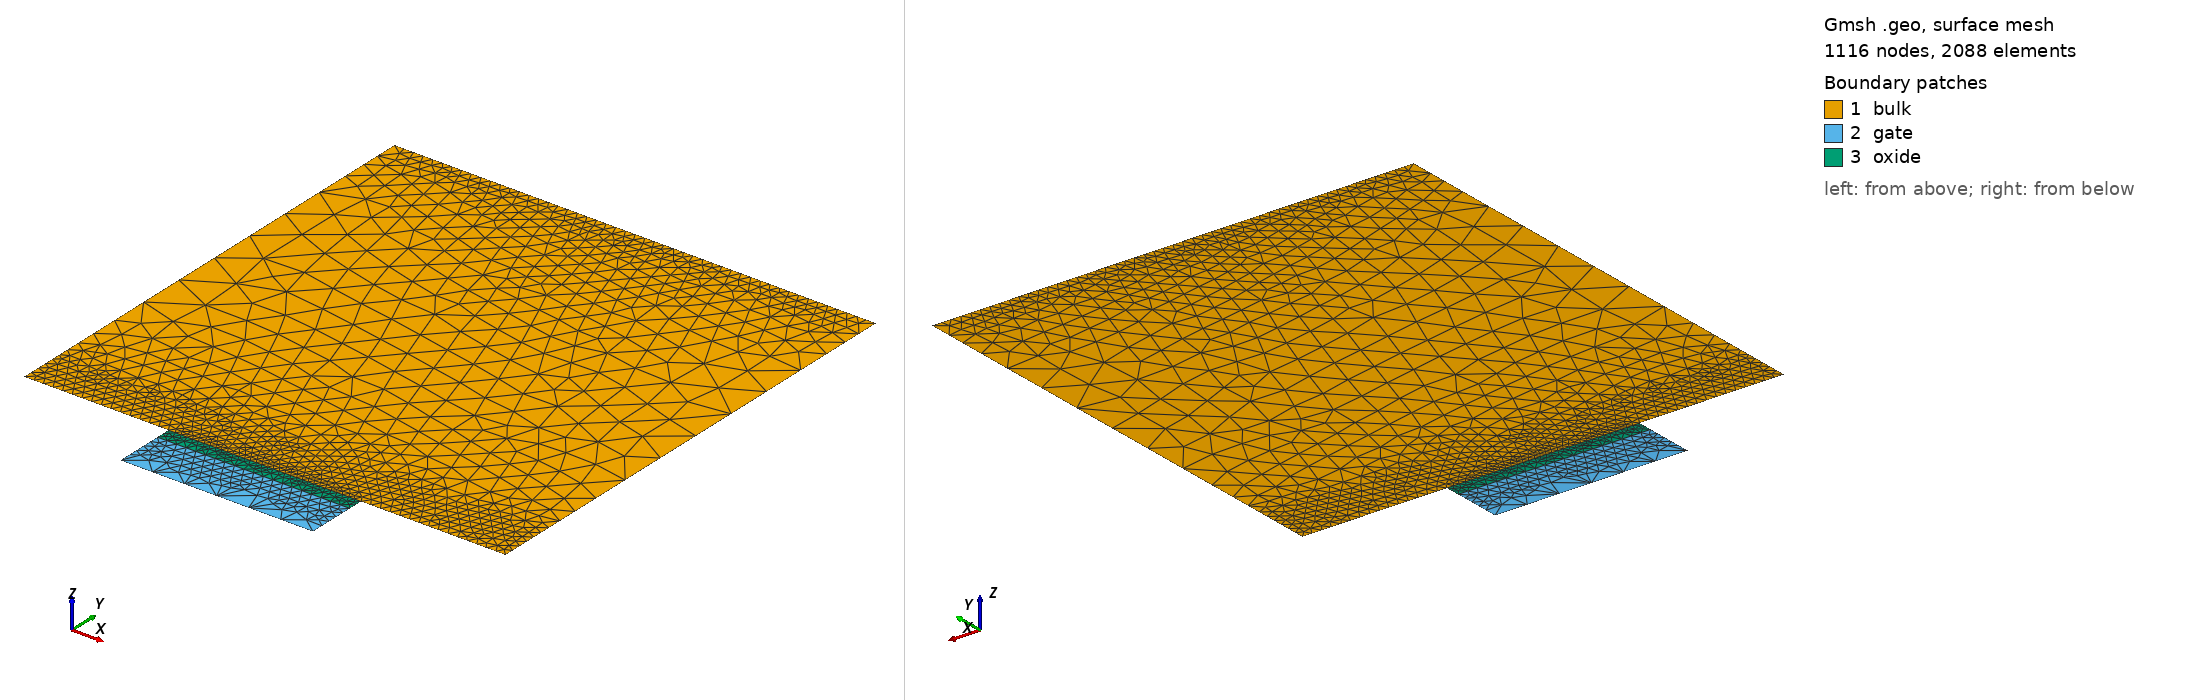

Gmsh geometry script, surface-meshed: 1116 nodes, 2088 surface elements. Boundary patches (legend numbers): 1 bulk, 2 gate, 3 oxide. Left view from above one corner, right view from below the opposite corner. Legend entries are the model's physical surfaces. The drawing asked Gmsh for element sizes between 1% and 20% of the model's largest extent; the script's own settings can give other sizes.

=== gmsh_mos2d.geo (drawn) ===
device_width =     1.0e-4;
gate_width =       4.0e-5;
diffusion_width =  0.4;

air_thickness =        1e-7;
oxide_thickness =      3.0e-6;
gate_thickness =       1e-5;
device_thickness =     1e-4;
diffusion_thickness =  5e-6;

y_channel_spacing =      1e-7;
y_diffusion_spacing =    1e-6;
y_gate_top_spacing =     1e-8;
y_gate_mid_spacing =     gate_thickness * 0.25;
y_gate_bot_spacing =     1e-8;
y_oxide_mid_spacing =    oxide_thickness * 0.25;
x_channel_spacing =    1e-6;
x_diffusion_spacing =  1e-5;
max_y_spacing =        1e-4;
max_x_spacing =        1e-2;
y_bulk_mid_spacing =  device_thickness * 0.25;
y_bulk_bottom_spacing =  1e-8;

x_bulk_left =    0.0;
x_bulk_right =   x_bulk_left + device_width;
x_center =       0.5 * (x_bulk_left + x_bulk_right);
x_gate_left =    x_center - 0.5 * (gate_width);
x_gate_right =   x_center + 0.5 * (gate_width);
x_device_left =  x_bulk_left - air_thickness;
x_device_right = x_bulk_right + air_thickness;

y_bulk_top =       0.0;
y_oxide_top =      y_bulk_top - oxide_thickness;
y_oxide_mid =      0.5 * (y_oxide_top + y_bulk_top);
y_gate_top =       y_oxide_top - gate_thickness;
y_gate_mid =       0.5 * (y_gate_top + y_oxide_top);
y_device_top =     y_gate_top - air_thickness;
y_bulk_bottom =    y_bulk_top + device_thickness;
y_bulk_mid =       0.5 * (y_bulk_top + y_bulk_bottom);
y_device_bottom =  y_bulk_bottom + air_thickness;
y_diffusion =      y_bulk_top + diffusion_thickness;

//// Bulk
Point(1) = {x_bulk_left, y_bulk_top, 0, x_diffusion_spacing};
Point(3) = {x_gate_left, y_bulk_top, 0, x_diffusion_spacing};
Point(4) = {x_gate_right, y_bulk_top, 0, x_diffusion_spacing};
Point(6) = {x_bulk_right, y_bulk_top, 0, x_diffusion_spacing};
Point(7) = {x_bulk_right, y_bulk_bottom, 0, x_diffusion_spacing};
Point(8) = {x_bulk_left, y_bulk_bottom,0, x_diffusion_spacing};

Point(9) = {x_gate_left, y_gate_top, 0, x_diffusion_spacing};
Point(10) = {x_gate_right, y_gate_top, 0, x_diffusion_spacing};
Point(11) = {x_gate_right, y_oxide_top, 0, x_diffusion_spacing};
Point(12) = {x_gate_left, y_oxide_top, 0, x_diffusion_spacing};

Point(15) = {x_gate_right, y_bulk_top, 0, x_diffusion_spacing};
Point(16) = {x_gate_left, y_bulk_top, 0, x_diffusion_spacing};



Line(1) = {8, 7};
Line(2) = {7, 6};
Line(3) = {6, 4};
Line(4) = {4, 3};
Line(5) = {3, 1};
Line(6) = {1, 8};
Line Loop(7) = {1, 2, 3, 4, 5, 6};
Plane Surface(8) = {7};
Line(9) = {10, 11};
Line(11) = {11, 12};
Line(12) = {9, 12};
Line(13) = {9, 10};
Line(14) = {11, 4};
Line(15) = {3, 12};
Line Loop(16) = {13, 9, 11, -12};
Plane Surface(17) = {16};
Line Loop(18) = {15, -11, 14, 4};
Plane Surface(19) = {18};


Field[1] = Attractor;
Field[1].EdgesList = {3,4,5};

Field[2] = Threshold;
Field[2].IField = 1;
Field[2].LcMin = x_diffusion_spacing/5;
Field[2].LcMax = x_diffusion_spacing;
Field[2].DistMin = 2 * diffusion_thickness;
Field[2].DistMax = 3 * diffusion_thickness;

Field[14] = Attractor;
Field[14].EdgesList = {4};


Field[15] = Threshold;
Field[15].IField = 14;
Field[15].LcMin = x_diffusion_spacing/100;
Field[15].LcMax = x_diffusion_spacing;
Field[15].DistMin = diffusion_thickness /20;
Field[15].DistMax = diffusion_thickness/10;


//Field[3] = Attractor;
//Field[3].NNodesByEdge = 200;
//Field[3].EdgesList = {1};
//
//Field[4] = Threshold;
//Field[4].IField = 3;
//Field[4].LcMin = 1e-8;
//Field[4].LcMax = 1;
//Field[4].DistMin = 1e-7;
//Field[4].DistMax = 1e-5;

// Box field to impose a step change in element sizes inside a box
Field[6] = Box;
Field[6].VIn = x_diffusion_spacing/5;
Field[6].VOut = x_diffusion_spacing;
Field[6].XMin = x_device_left; 
Field[6].XMax = x_device_right;
Field[6].YMax = y_bulk_bottom;
Field[6].YMin = y_bulk_bottom - y_diffusion_spacing;

//Field[8] = Box;
//Field[8].VIn = x_diffusion_spacing/10;
//Field[8].VOut = x_diffusion_spacing;
//Field[8].XMin = x_device_left; 
//Field[8].XMax = x_device_right;
//Field[8].YMin = y_bulk_top;
//Field[8].YMax = y_bulk_top + 2 * diffusion_thickness;

Field[9] = Box;
Field[9].VIn = x_diffusion_spacing/5;
Field[9].VOut = x_diffusion_spacing;
Field[9].XMin = x_device_left; 
Field[9].XMax = x_device_right;
Field[9].YMin = y_gate_top;
Field[9].YMax = y_bulk_top;


// Use minimum of all the fields as the background field
Field[7] = Min;
Field[7].FieldsList = {2,6,15};
Background Field = 7;



// Don't extend the elements sizes from the boundary inside the domain
//Mesh.CharacteristicLengthExtendFromBoundary = 0;

Physical Line("gate_contact") = {13};
Physical Line("gate_oxide_interface") = {11};
Physical Line("bulk_oxide_interface") = {4};
Physical Line("source_contact") = {5};
Physical Line("drain_contact") = {3};
Physical Line("body_contact") = {1};
Physical Surface("gate") = {17};
Physical Surface("oxide") = {19};
Physical Surface("bulk") = {8};
